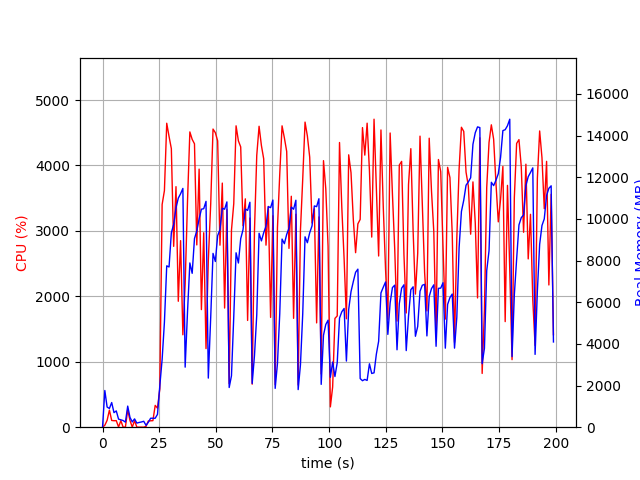

Data behind this chart, as committed beside it:
elapsed_time, nproc, cpu, mem_real, mem_virtual
4.506111145019531e-05, 1, 0.0, 9.746, 3185
1.007, 22, 29.8, 1762, 11123
2.017, 5, 105.1, 967.1, 3233
3.026, 4, 260.4, 899.2, 2941
4.036, 5, 102.8, 1184, 3491
5.049, 3, 99.0, 699.6, 2358
6.058, 3, 100.1, 782.3, 2470
7.067, 4, 3.0, 387.7, 2190
8.076, 3, 99.1, 354.2, 1914
9.086, 3, 1.0, 320.2, 1868
10.09, 3, 1.0, 242.6, 1794
11.1, 6, 266.5, 1013, 3469
12.11, 3, 102.2, 468.5, 2102
13.12, 3, 2.0, 253.6, 1852
14.13, 3, 99.2, 399.2, 2032
15.14, 3, 1.0, 197.5, 1810
16.15, 3, 0.0, 227.9, 1839
17.16, 3, 1.0, 251, 1794
18.18, 3, 0.0, 284.3, 1933
19.19, 2, 11.9, 89.38, 144.6
20.2, 1, 95.9, 236.3, 1004
21.21, 1, 98.8, 430.4, 1452
22.22, 1, 100.0, 430.4, 1452
23.24, 1, 333.1, 429.4, 5455
24.25, 1, 291.5, 616.6, 7075
25.27, 1, 583.9, 1974, 8915
26.29, 1, 3404, 3256, 10707
27.3, 1, 3615, 5042, 10811
28.33, 1, 4645, 7748, 19639
29.35, 1, 4444, 7693, 20143
30.36, 1, 4257, 9337, 20143
31.39, 1, 2764, 9737, 20143
32.41, 1, 3676, 10529, 20287
33.43, 1, 1925, 10998, 20287
34.44, 1, 2851, 11208, 20287
35.45, 1, 1412, 11465, 20287
36.46, 1, 2192, 2883, 20383
37.51, 1, 3471, 5564, 20383
38.53, 1, 4513, 7887, 20801
39.56, 1, 4399, 7389, 20951
40.57, 1, 4331, 9057, 20951
41.59, 1, 2786, 9426, 20951
42.62, 1, 3944, 10000, 20951
43.63, 1, 1797, 10467, 20951
44.65, 1, 2972, 10491, 20951
45.66, 1, 1201, 10844, 20951
46.67, 1, 2545, 2358, 20951
47.74, 1, 3416, 5283, 20951
48.76, 1, 4556, 8345, 21064
49.78, 1, 4501, 7956, 21148
50.8, 1, 4376, 9198, 21148
51.82, 1, 2782, 9486, 21148
52.85, 1, 3731, 10512, 21148
53.87, 1, 1821, 10467, 21148
54.88, 1, 3324, 10818, 21148
55.89, 1, 664.4, 1906, 21660
56.9, 1, 3012, 2470, 21148
57.9, 1, 3415, 5303, 21148
58.93, 1, 4606, 8374, 21234
59.96, 1, 4376, 7883, 21336
... 137 more rows
